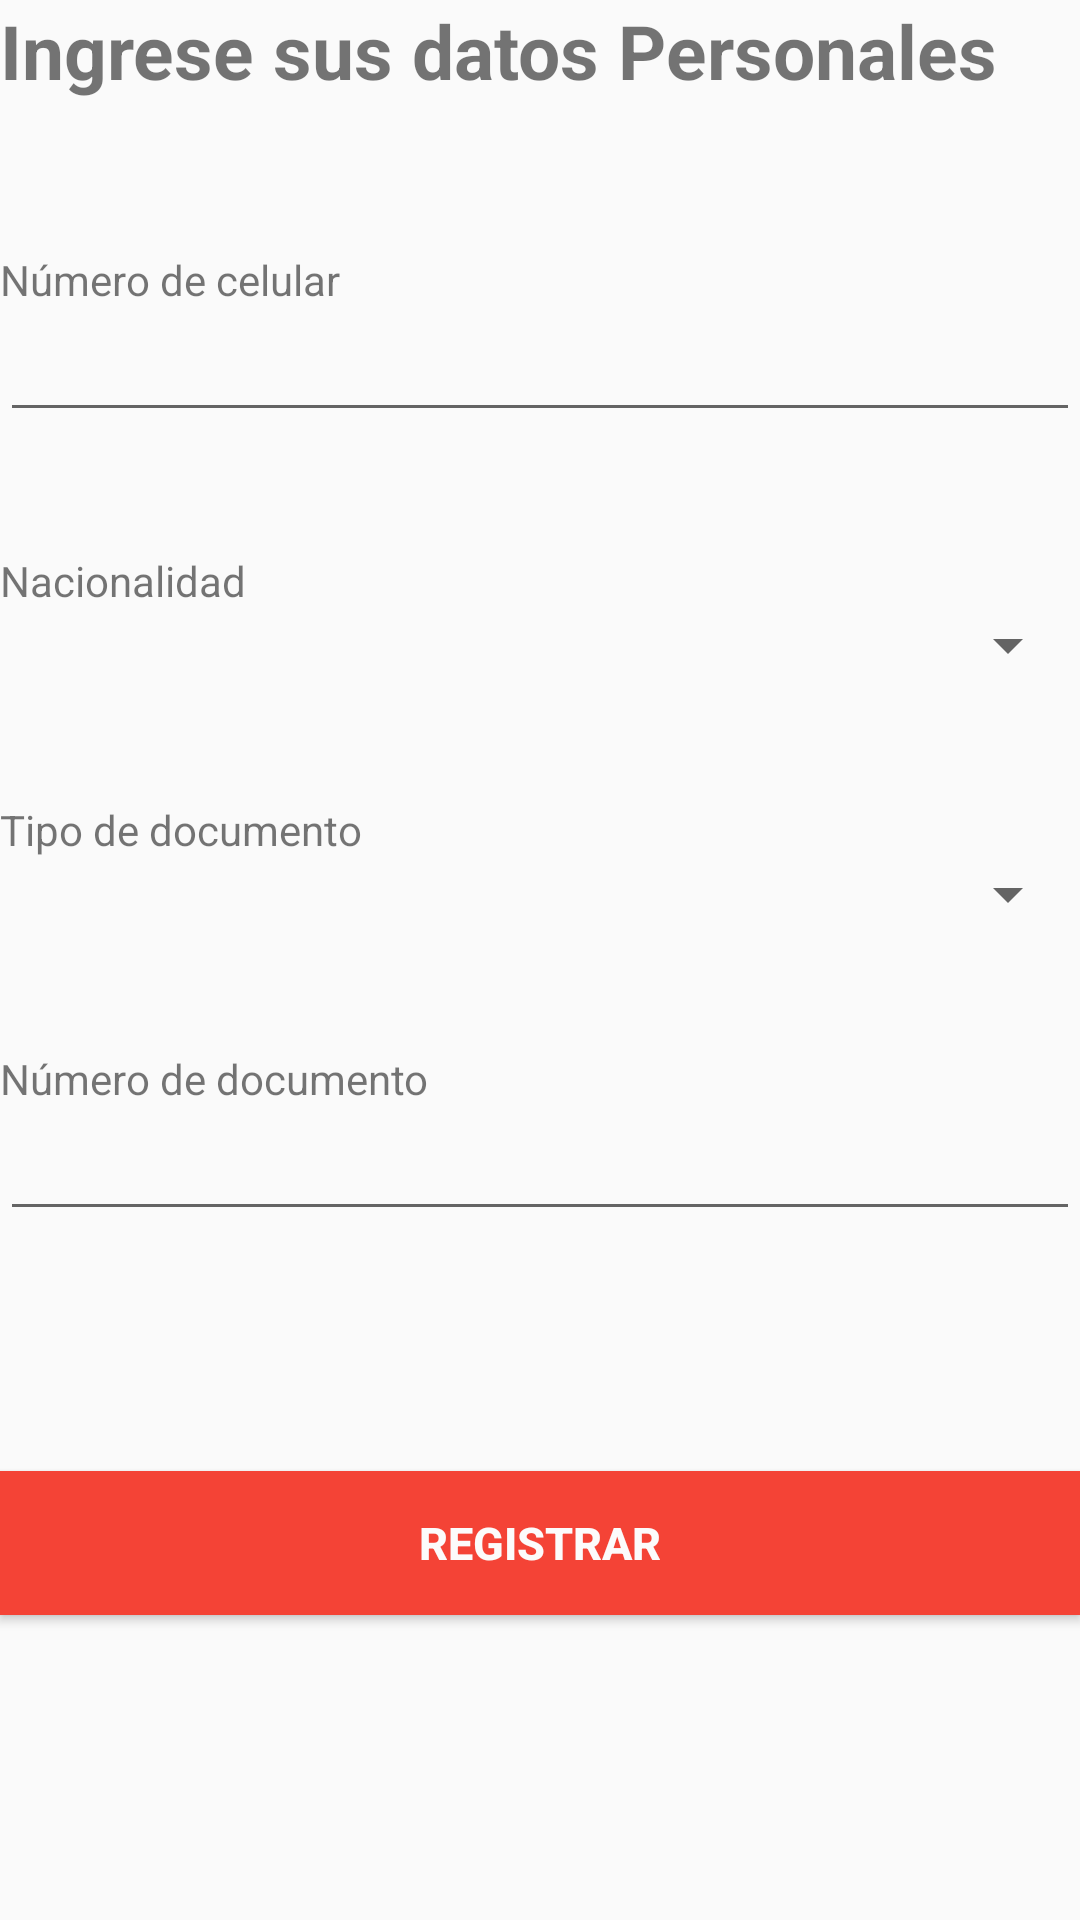

Reconstruct the res/layout file that produces this screen, plus the resources it refers to.
<!-- AndroidManifest.xml: application theme AppTheme -->
<!-- res/layout/fragment_ciudadano_fragment2.xml -->
<?xml version="1.0" encoding="utf-8"?>
<androidx.appcompat.widget.LinearLayoutCompat xmlns:android="http://schemas.android.com/apk/res/android"
    xmlns:tools="http://schemas.android.com/tools"
    android:layout_width="match_parent"
    android:layout_height="match_parent"
    android:orientation="vertical"
    tools:context="Fragmentos.CiudadanoFragment2">

    
    <TextView
        android:id="@+id/textView"
        android:layout_width="match_parent"
        android:layout_height="wrap_content"
        android:layout_marginBottom="50dp"
        android:text="Ingrese sus datos Personales"
        android:textSize="25sp"
        android:textStyle="bold" />

    <TextView
        android:id="@+id/textView2"
        android:layout_width="wrap_content"
        android:layout_height="wrap_content"
        android:text="Número de celular" />

    <EditText
        android:id="@+id/edtNumero"
        android:layout_width="match_parent"
        android:layout_height="wrap_content"
        android:layout_marginBottom="40dp"
        android:inputType="number"
        android:maxLength="9"/>

    <TextView
        android:id="@+id/textView3"
        android:layout_width="wrap_content"
        android:layout_height="wrap_content"
        android:text="Nacionalidad" />

    <Spinner
        android:id="@+id/spiNacionalidad"
        android:layout_width="match_parent"
        android:layout_height="wrap_content"
        android:spinnerMode="dropdown"
        android:layout_marginBottom="40dp"/>

    <TextView
        android:id="@+id/textView4"
        android:layout_width="wrap_content"
        android:layout_height="wrap_content"
        android:text="Tipo de documento" />

    <Spinner
        android:id="@+id/spiTipodoc"
        android:layout_width="match_parent"
        android:layout_height="wrap_content"
        android:spinnerMode="dropdown"
        android:layout_marginBottom="40dp"/>

    <TextView
        android:id="@+id/textView5"
        android:layout_width="wrap_content"
        android:layout_height="wrap_content"
        android:text="Número de documento" />

    <EditText
        android:id="@+id/edtNroDoc"
        android:layout_width="match_parent"
        android:layout_height="wrap_content"
        android:layout_marginBottom="80dp"
        android:inputType="number"
        android:maxLength="8"/>

    <Button
        android:id="@+id/btnRegistrar"
        android:layout_width="match_parent"
        android:layout_height="wrap_content"
        android:text="Registrar"
        android:background="#F44336"
        android:textColor="#FCFBFB"
        android:textSize="15sp"
        android:textStyle="bold"/>

</androidx.appcompat.widget.LinearLayoutCompat>
<!-- resources referenced by this layout -->
<resources>
  <style name="AppTheme" parent="Theme.AppCompat.Light.DarkActionBar">
          
          <item name="colorPrimary">@color/colorletrapais</item>
          <item name="colorPrimaryDark">@color/colorpais</item>
          <item name="colorAccent">@color/colorAccent</item>
      </style>
  <color name="colorletrapais">#FFFFFF</color>
  <color name="colorpais">#cb3234</color>
  <color name="colorAccent">#D81B60</color>
</resources>
